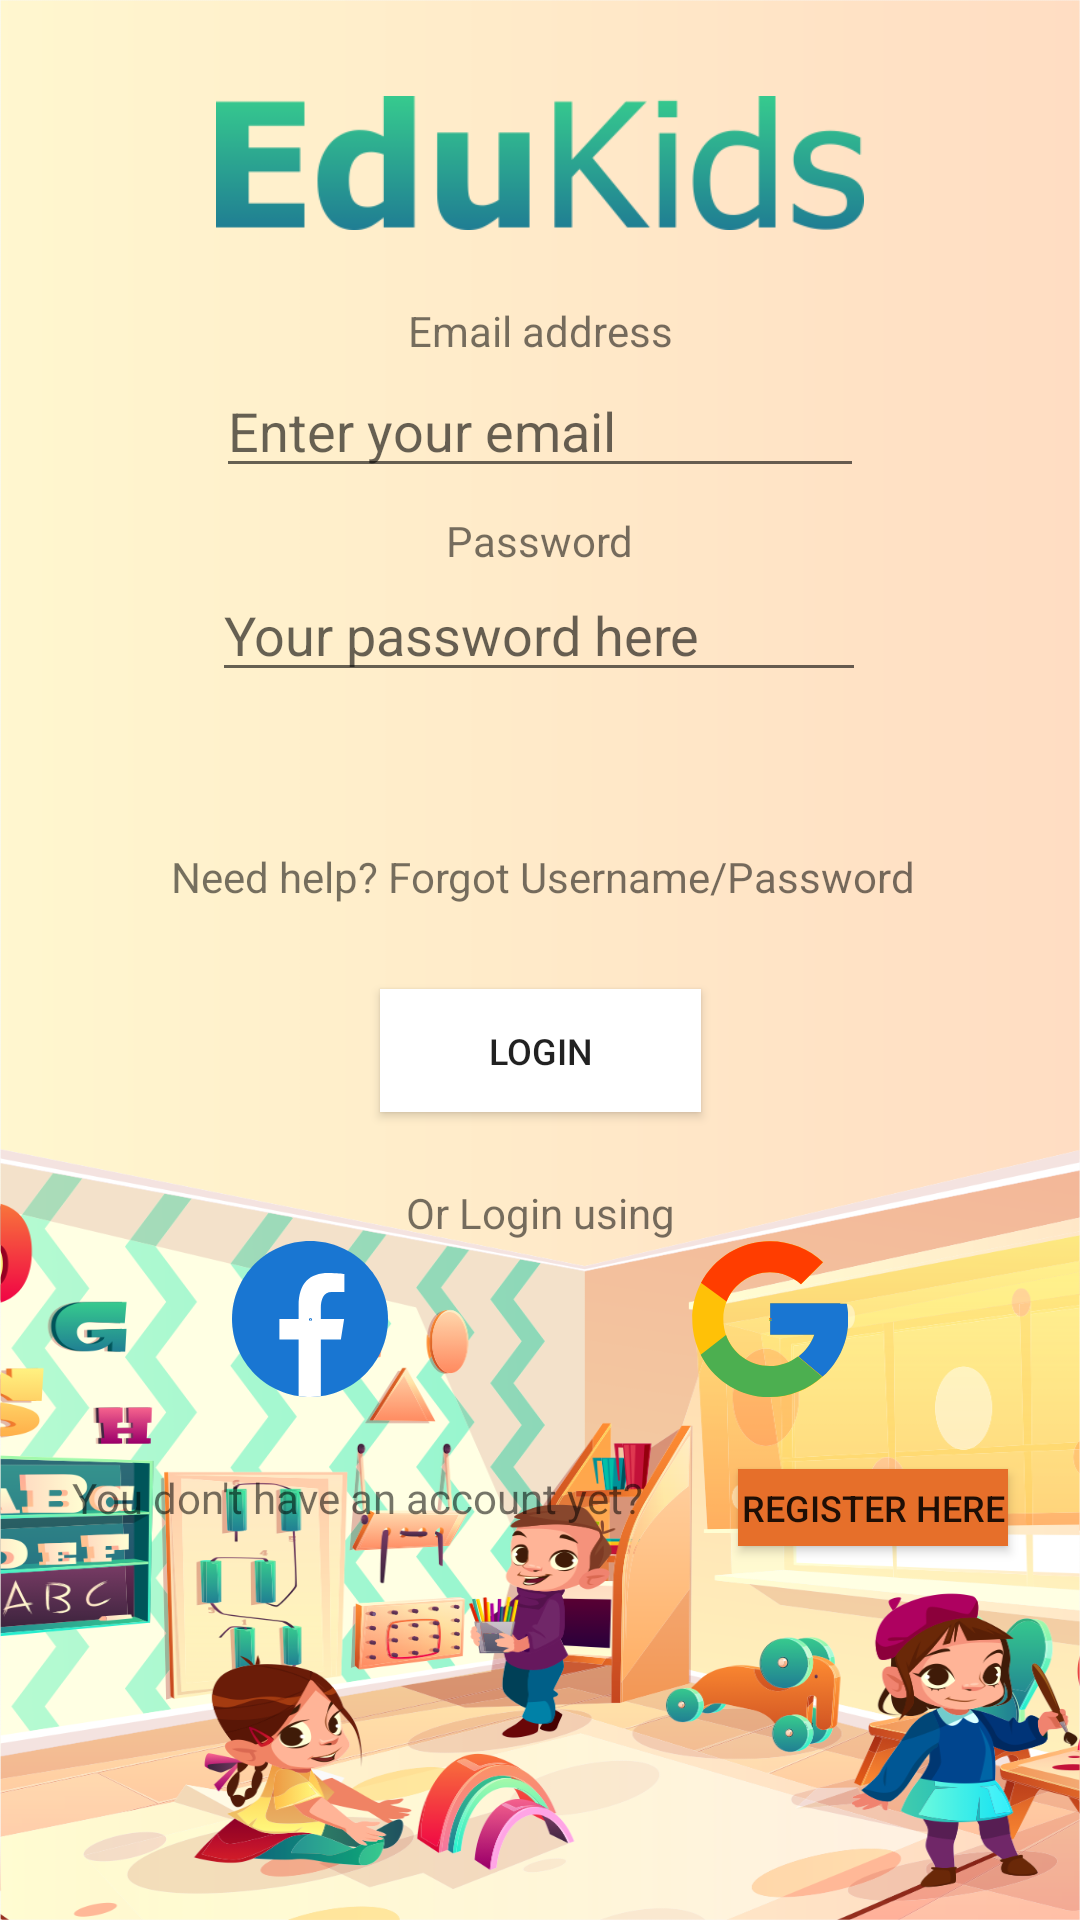

This screen was rendered from an Android layout file. Write that file and the resources it references.
<!-- AndroidManifest.xml: application theme FullScreen -->
<!-- res/layout/activity_main.xml -->
<?xml version="1.0" encoding="utf-8"?>
<androidx.constraintlayout.widget.ConstraintLayout xmlns:android="http://schemas.android.com/apk/res/android"
    xmlns:app="http://schemas.android.com/apk/res-auto"
    xmlns:tools="http://schemas.android.com/tools"
    android:id="@+id/mainLayout"
    android:layout_width="match_parent"
    android:layout_height="match_parent"
    android:background="@drawable/background"
    tools:context=".MainActivity">


    <androidx.constraintlayout.widget.Guideline
        android:id="@+id/guideline_top"
        android:layout_width="wrap_content"
        android:layout_height="wrap_content"
        android:orientation="horizontal"
        app:layout_constraintGuide_percent="0.05" />

    <androidx.constraintlayout.widget.Guideline
        android:id="@+id/guideline_bottom"
        android:layout_width="wrap_content"
        android:layout_height="wrap_content"
        android:orientation="horizontal"
        app:layout_constraintGuide_percent="0.95" />

    <TextView
        android:id="@+id/textView"
        android:layout_width="0dp"
        android:layout_height="0dp"
        android:background="@drawable/text_edukids"
        app:layout_constraintTop_toTopOf="@id/guideline_top"
        app:layout_constraintHeight_percent="0.07"
        app:layout_constraintWidth_percent="0.6"
        app:layout_constraintStart_toStartOf="parent"
        app:layout_constraintEnd_toEndOf="parent" />


    <TextView
        android:id="@+id/textView2"
        android:layout_width="wrap_content"
        android:layout_height="wrap_content"
        android:layout_marginTop="24dp"
        android:text="Email address"
        app:layout_constraintEnd_toEndOf="parent"
        app:layout_constraintStart_toStartOf="parent"
        app:layout_constraintTop_toBottomOf="@id/textView" />

    <EditText
        android:id="@+id/emailLogin"
        android:layout_width="216dp"
        android:layout_height="39dp"
        android:layout_marginTop="4dp"
        android:hint="Enter your email"
        android:inputType="textEmailAddress"
        app:layout_constraintEnd_toEndOf="parent"
        app:layout_constraintHeight_percent="0.065"
        app:layout_constraintStart_toStartOf="parent"
        app:layout_constraintTop_toBottomOf="@id/textView2"
        app:layout_constraintWidth_percent="0.6" />

    <TextView
        android:id="@+id/textView3"
        android:layout_width="wrap_content"
        android:layout_height="wrap_content"
        android:text="Password"
        app:layout_constraintTop_toBottomOf="@id/emailLogin"
        android:layout_marginTop="8dp"
        app:layout_constraintStart_toStartOf="parent"
        app:layout_constraintEnd_toEndOf="parent" />


    <EditText
        android:id="@+id/passwordLogin"
        android:layout_width="218dp"
        android:layout_height="41dp"
        android:hint="Your password here"
        android:inputType="textPassword"
        app:layout_constraintEnd_toEndOf="parent"
        app:layout_constraintHeight_percent="0.065"
        app:layout_constraintHorizontal_bias="0.497"
        app:layout_constraintStart_toStartOf="parent"
        app:layout_constraintTop_toBottomOf="@id/textView3"
        app:layout_constraintWidth_percent="0.6" />


    <TextView
        android:id="@+id/resetLink"
        android:layout_width="wrap_content"
        android:layout_height="wrap_content"
        android:layout_marginTop="52dp"
        android:text="Need help? Forgot Username/Password"
        app:layout_constraintEnd_toEndOf="parent"
        app:layout_constraintHorizontal_bias="0.509"
        app:layout_constraintStart_toStartOf="parent"
        app:layout_constraintTop_toBottomOf="@id/passwordLogin" />

    <Button
        android:id="@+id/loginBtn"
        android:layout_width="107dp"
        android:layout_height="41dp"
        android:layout_marginTop="28dp"
        android:background="@color/white"
        android:text="LOGIN"
        android:textSize="12sp"
        app:layout_constraintEnd_toEndOf="parent"
        app:layout_constraintHeight_percent="0.06"
        app:layout_constraintStart_toStartOf="parent"
        app:layout_constraintTop_toBottomOf="@id/resetLink"
        app:layout_constraintWidth_percent="0.3" />

    <TextView
        android:id="@+id/textView5"
        android:layout_width="wrap_content"
        android:layout_height="wrap_content"
        android:text="Or Login using"
        app:layout_constraintTop_toBottomOf="@id/loginBtn"
        android:layout_marginTop="24dp"
        app:layout_constraintStart_toStartOf="parent"
        app:layout_constraintEnd_toEndOf="parent" />

    
    <ImageButton
        android:id="@+id/facebookBtn"
        android:layout_width="52dp"
        android:layout_height="52dp"
        android:layout_marginEnd="12dp"
        android:background="@drawable/icons8_facebook"
        app:layout_constraintEnd_toStartOf="@id/googleBtn"
        app:layout_constraintHeight_percent="0.08"
        app:layout_constraintStart_toStartOf="parent"
        app:layout_constraintTop_toBottomOf="@id/textView5"
        app:layout_constraintWidth_percent="0.15"
        app:srcCompat="@drawable/icons8_facebook" />

    <ImageButton
        android:id="@+id/googleBtn"
        android:layout_width="52dp"
        android:layout_height="52dp"
        android:layout_marginStart="12dp"
        android:background="@drawable/icons8_google"
        app:layout_constraintEnd_toEndOf="parent"
        app:layout_constraintHeight_percent="0.08"
        app:layout_constraintStart_toEndOf="@id/facebookBtn"
        app:layout_constraintTop_toBottomOf="@id/textView5"
        app:layout_constraintWidth_percent="0.15"
        app:srcCompat="@drawable/icons8_google" />

    <TextView
        android:id="@+id/textView6"
        android:layout_width="wrap_content"
        android:layout_height="wrap_content"
        android:layout_marginTop="24dp"
        android:layout_marginEnd="8dp"
        android:text="You don't have an account yet?"
        app:layout_constraintEnd_toStartOf="@id/registerBtn"
        app:layout_constraintStart_toStartOf="parent"
        app:layout_constraintTop_toBottomOf="@id/facebookBtn" />

    <Button
        android:id="@+id/registerBtn"
        android:layout_width="0dp"
        android:layout_height="0dp"
        android:layout_marginTop="24dp"
        android:background="#E66F2A"
        android:text="REGISTER HERE"
        android:textSize="12sp"
        app:layout_constraintEnd_toEndOf="parent"
        app:layout_constraintHeight_percent="0.04"
        app:layout_constraintStart_toEndOf="@id/textView6"
        app:layout_constraintTop_toBottomOf="@id/googleBtn"
        app:layout_constraintWidth_percent="0.25" />

</androidx.constraintlayout.widget.ConstraintLayout>
<!-- resources referenced by this layout -->
<resources>
  <color name="white">#FFFFFFFF</color>
  <!-- drawable background: png bitmap (drawable, 438778 bytes) -->
  <!-- drawable icons8_facebook (drawable) -->
  <vector xmlns:android="http://schemas.android.com/apk/res/android"
      android:width="1dp"
      android:height="1dp"
      android:viewportWidth="5.76"
      android:viewportHeight="5.76">
    <path
        android:pathData="M2.88,0c-1.59,0 -2.88,1.29 -2.88,2.88 0,1.59 1.29,2.88 2.88,2.88 1.59,0 2.88,-1.29 2.88,-2.88 0,-1.59 -1.29,-2.88 -2.88,-2.88z"
        android:fillColor="#1976D2"
        android:fillType="nonZero"/>
    <path
        android:pathData="M3.27,3.64l0.75,0 0.12,-0.76 -0.86,0 0,-0.41c0,-0.31 0.1,-0.59 0.4,-0.59l0.47,0 0,-0.66c-0.08,-0.01 -0.26,-0.04 -0.59,-0.04 -0.69,0 -1.1,0.37 -1.1,1.2l0,0.5 -0.71,-0 0,0.76 0.71,0 0,2.08c0.14,0.02 0.28,0.04 0.43,0.04 0.13,0 0.26,-0.01 0.39,-0.03l0,-2.09z"
        android:fillColor="#ffffff"
        android:fillType="nonZero"/>
  </vector>
  <!-- drawable icons8_google (drawable) -->
  <vector xmlns:android="http://schemas.android.com/apk/res/android"
      android:width="1dp"
      android:height="1dp"
      android:viewportWidth="5.23"
      android:viewportHeight="5.23">
    <path
        android:pathData="M5.18,2.1l-0.21,0 0,-0.01 -2.35,0 0,1.05 1.48,0c-0.22,0.61 -0.79,1.05 -1.48,1.05 -0.87,0 -1.57,-0.7 -1.57,-1.57 0,-0.87 0.7,-1.57 1.57,-1.57 0.4,0 0.76,0.15 1.04,0.4l0.74,-0.74c-0.47,-0.44 -1.09,-0.7 -1.78,-0.7 -1.44,0 -2.61,1.17 -2.61,2.61 0,1.44 1.17,2.61 2.61,2.61 1.44,0 2.61,-1.17 2.61,-2.61 0,-0.18 -0.02,-0.35 -0.05,-0.51z"
        android:fillColor="#FFC107"
        android:fillType="nonZero"/>
    <path
        android:pathData="M0.3,1.4l0.86,0.63c0.23,-0.58 0.79,-0.98 1.45,-0.98 0.4,0 0.76,0.15 1.04,0.4l0.74,-0.74c-0.47,-0.44 -1.09,-0.7 -1.78,-0.7 -1,0 -1.87,0.57 -2.31,1.4z"
        android:fillColor="#FF3D00"
        android:fillType="nonZero"/>
    <path
        android:pathData="M2.61,5.23c0.67,0 1.29,-0.26 1.75,-0.68l-0.81,-0.68c-0.26,0.2 -0.59,0.32 -0.94,0.32 -0.68,0 -1.26,-0.43 -1.47,-1.04l-0.85,0.66c0.43,0.85 1.31,1.43 2.33,1.43z"
        android:fillColor="#4CAF50"
        android:fillType="nonZero"/>
    <path
        android:pathData="M5.18,2.1l-0.21,0 0,-0.01 -2.35,0 0,1.05 1.48,0c-0.1,0.29 -0.29,0.54 -0.53,0.73 0,-0 0,-0 0,-0l0.81,0.68c-0.06,0.05 0.86,-0.63 0.86,-1.93 0,-0.18 -0.02,-0.35 -0.05,-0.51z"
        android:fillColor="#1976D2"
        android:fillType="nonZero"/>
  </vector>
  <!-- drawable text_edukids: png bitmap (drawable, 15167 bytes) -->
  <style name="FullScreen" parent="AppTheme">
          <item name="android:windowFullscreen">true</item>
          <item name="android:windowNoTitle">true</item>
      </style>
  <style name="AppTheme" parent="Theme.AppCompat.Light.DarkActionBar">
          <item name="colorPrimary">@color/colorPrimary</item>
          <item name="colorPrimaryDark">@color/colorPrimaryDark</item>
          <item name="colorAccent">@color/colorAccent</item>
      </style>
  <color name="colorPrimary">#008577</color>
  <color name="colorPrimaryDark">#005748</color>
  <color name="colorAccent">#D81B60</color>
</resources>
